Run: headless pygame with SDL's dummy video driver; simulated clock (each Clock.tick advances the game by its frame time, no real sleeping); random seed 0; keys injected as events and as key.get_pressed() state; no mouse input.
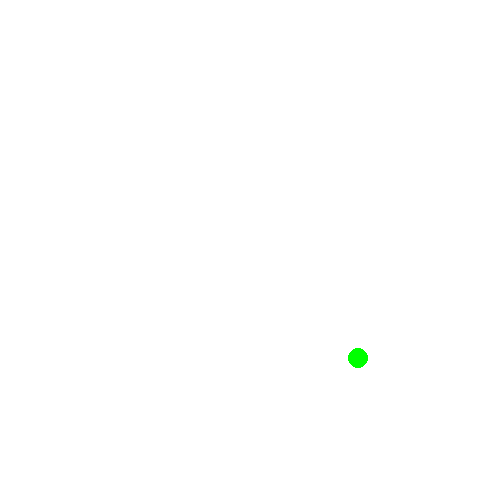
Frame 1 of 4 · flips 1–60 · no input
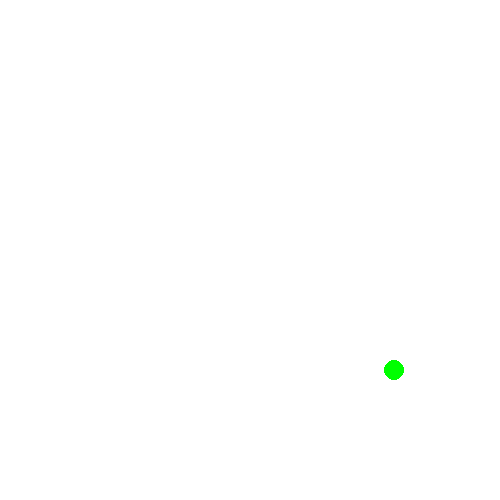
Frame 2 of 4 · flips 61–180 · tapped SPACE, RETURN · held RIGHT (→), D
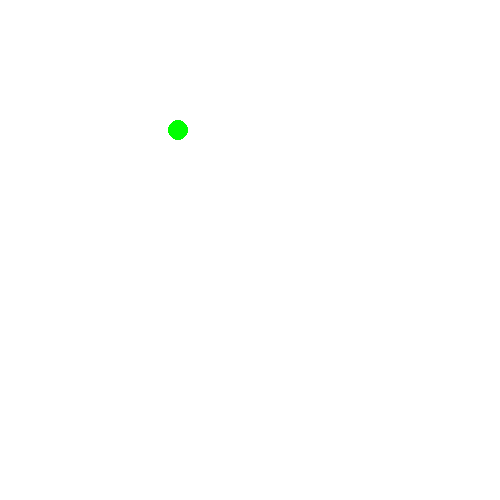
Frame 3 of 4 · flips 181–300 · held DOWN (↓), S
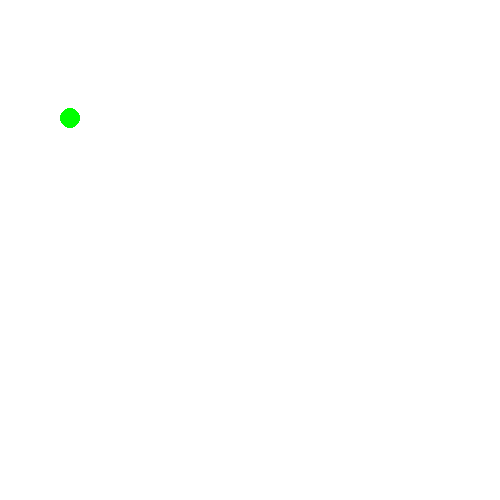
Frame 4 of 4 · flips 301–420 · held LEFT (←), A, UP (↑), W

The pygame program that drew these frames:

# october 2019
import random
import pygame
pygame.init()

window = pygame.display.set_mode((500,500))
pygame.display.set_caption ('bouncing ball')

x = 250
y = 250
radius = 10
xspeed = random.randint(3, 8)
yspeed = random.randint(3, 8)
circle_color = (0, 255, 0)

run = True
while run:
    pygame.time.delay(10)  # wait 100 milliseconds
    for event in pygame.event.get():
        if event.type == pygame.QUIT:
            run = False
            break
    if x <= abs(xspeed)+radius or 500 - x <= abs(xspeed)+radius:
        print ('xspeed change', xspeed, xspeed*-1)
        xspeed *= -1
    if y <= abs(yspeed) or 500 - y <= abs(yspeed) + radius:
        yspeed *= -1
        #print ('bounce')

    x += xspeed
    y += yspeed

    window.fill((255,255,255))
    pygame.draw.circle(window, circle_color, (x, y), radius)
    pygame.display.update()
